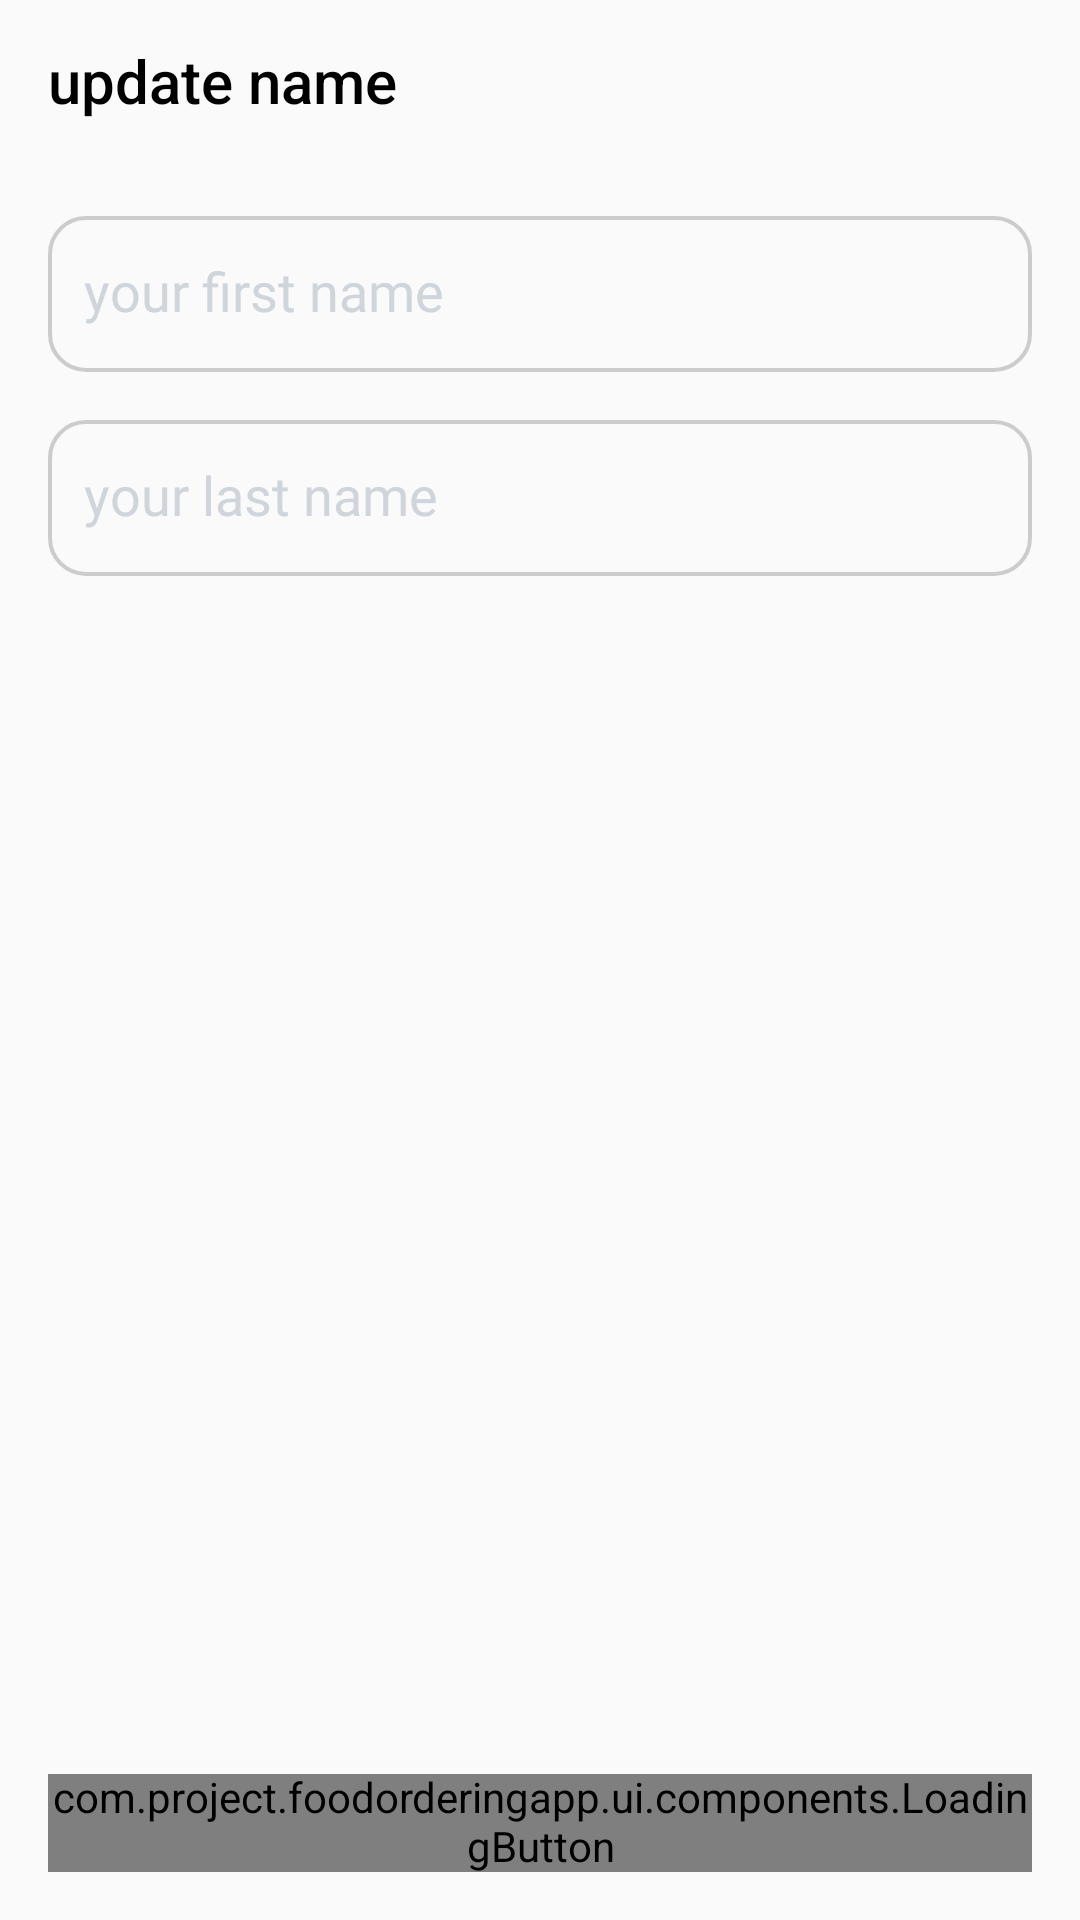

Write the Android layout XML for this screen, with the resource values it uses.
<!-- AndroidManifest.xml: application theme Theme.FoodOrderingApp -->
<!-- res/layout/activity_update_name.xml -->
<?xml version="1.0" encoding="utf-8"?>
<androidx.constraintlayout.widget.ConstraintLayout xmlns:android="http://schemas.android.com/apk/res/android"
    xmlns:app="http://schemas.android.com/apk/res-auto"
    xmlns:tools="http://schemas.android.com/tools"
    android:layout_width="match_parent"
    android:layout_height="match_parent"
    android:fitsSystemWindows="true"
    tools:context=".ui.activities.UpdateNameActivity">

    <androidx.appcompat.widget.Toolbar
        android:id="@+id/toolbar"
        android:layout_width="match_parent"
        android:layout_height="wrap_content"
        android:minHeight="?attr/actionBarSize"
        app:layout_constraintEnd_toEndOf="parent"
        app:layout_constraintStart_toStartOf="parent"
        app:layout_constraintTop_toTopOf="parent"
        app:title="update name"
        app:titleTextColor="@color/black" />

    <EditText
        android:id="@+id/first_name_edit_text"
        android:layout_width="match_parent"
        android:layout_height="52dp"
        android:layout_margin="16dp"
        android:background="@drawable/edit_text_background"
        android:fontFamily="@font/open_sans_medium"
        android:hint="your first name"
        android:inputType="text"
        android:maxLength="24"
        android:maxLines="1"
        android:padding="12dp"
        android:textColorHint="@color/lightGrey"
        android:textCursorDrawable="@drawable/cursor_line"
        android:textSize="18sp"
        app:layout_constraintEnd_toEndOf="parent"
        app:layout_constraintStart_toStartOf="parent"
        app:layout_constraintTop_toBottomOf="@id/toolbar" />

    <EditText
        android:id="@+id/last_name_edit_text"
        android:layout_width="match_parent"
        android:layout_height="52dp"
        android:layout_margin="16dp"
        android:layout_marginTop="12dp"
        android:background="@drawable/edit_text_background"
        android:fontFamily="@font/open_sans_medium"
        android:hint="your last name"
        android:inputType="text"
        android:maxLength="24"
        android:maxLines="1"
        android:padding="12dp"
        android:textColorHint="@color/lightGrey"
        android:textCursorDrawable="@drawable/cursor_line"
        android:textSize="18sp"
        app:layout_constraintEnd_toEndOf="parent"
        app:layout_constraintStart_toStartOf="parent"
        app:layout_constraintTop_toBottomOf="@id/first_name_edit_text" />

    <com.project.foodorderingapp.ui.components.LoadingButton
        android:id="@+id/update_name_button"
        android:layout_width="match_parent"
        android:layout_height="wrap_content"
        app:layout_constraintStart_toStartOf="parent"
        app:layout_constraintEnd_toEndOf="parent"
        android:layout_margin="16dp"
        app:layout_constraintBottom_toBottomOf="parent"
        app:text="update name" />
</androidx.constraintlayout.widget.ConstraintLayout>
<!-- resources referenced by this layout -->
<resources>
  <color name="black">#FF000000</color>
  <color name="lightGrey">#D0D5DB</color>
  <!-- drawable edit_text_background (drawable) -->
  <?xml version="1.0" encoding="utf-8"?>
  <selector  xmlns:android="http://schemas.android.com/apk/res/android">
      <item android:state_enabled="false">
          <shape
              android:shape="rectangle">
              <corners android:radius="12dp" />
              <solid android:color="@color/lightestGrey"/>
              <stroke android:color="@color/lightGrey" android:width="1.2dp"/>
          </shape>
      </item>
  
      <item android:state_focused="true">
          <shape
              android:shape="rectangle">
              <corners android:radius="12dp" />
              <stroke android:color="@color/black" android:width="1.2dp"/>
          </shape>
      </item>
  
  
      <item android:state_focused="false">
          <shape
              android:shape="rectangle">
              <corners android:radius="12dp" />
              <stroke android:color="@color/mediumGrey" android:width="1.2dp"/>
          </shape>
      </item>
  </selector>
  <style name="Theme.FoodOrderingApp" parent="Base.Theme.FoodOrderingApp" />
  <color name="lightestGrey">#EEEEEE</color>
  <color name="mediumGrey">#CCCCCC</color>
  <style name="Base.Theme.FoodOrderingApp" parent="Theme.AppCompat.Light.NoActionBar">
          
          <item name="android:includeFontPadding">false</item>
  
          
      </style>
</resources>
